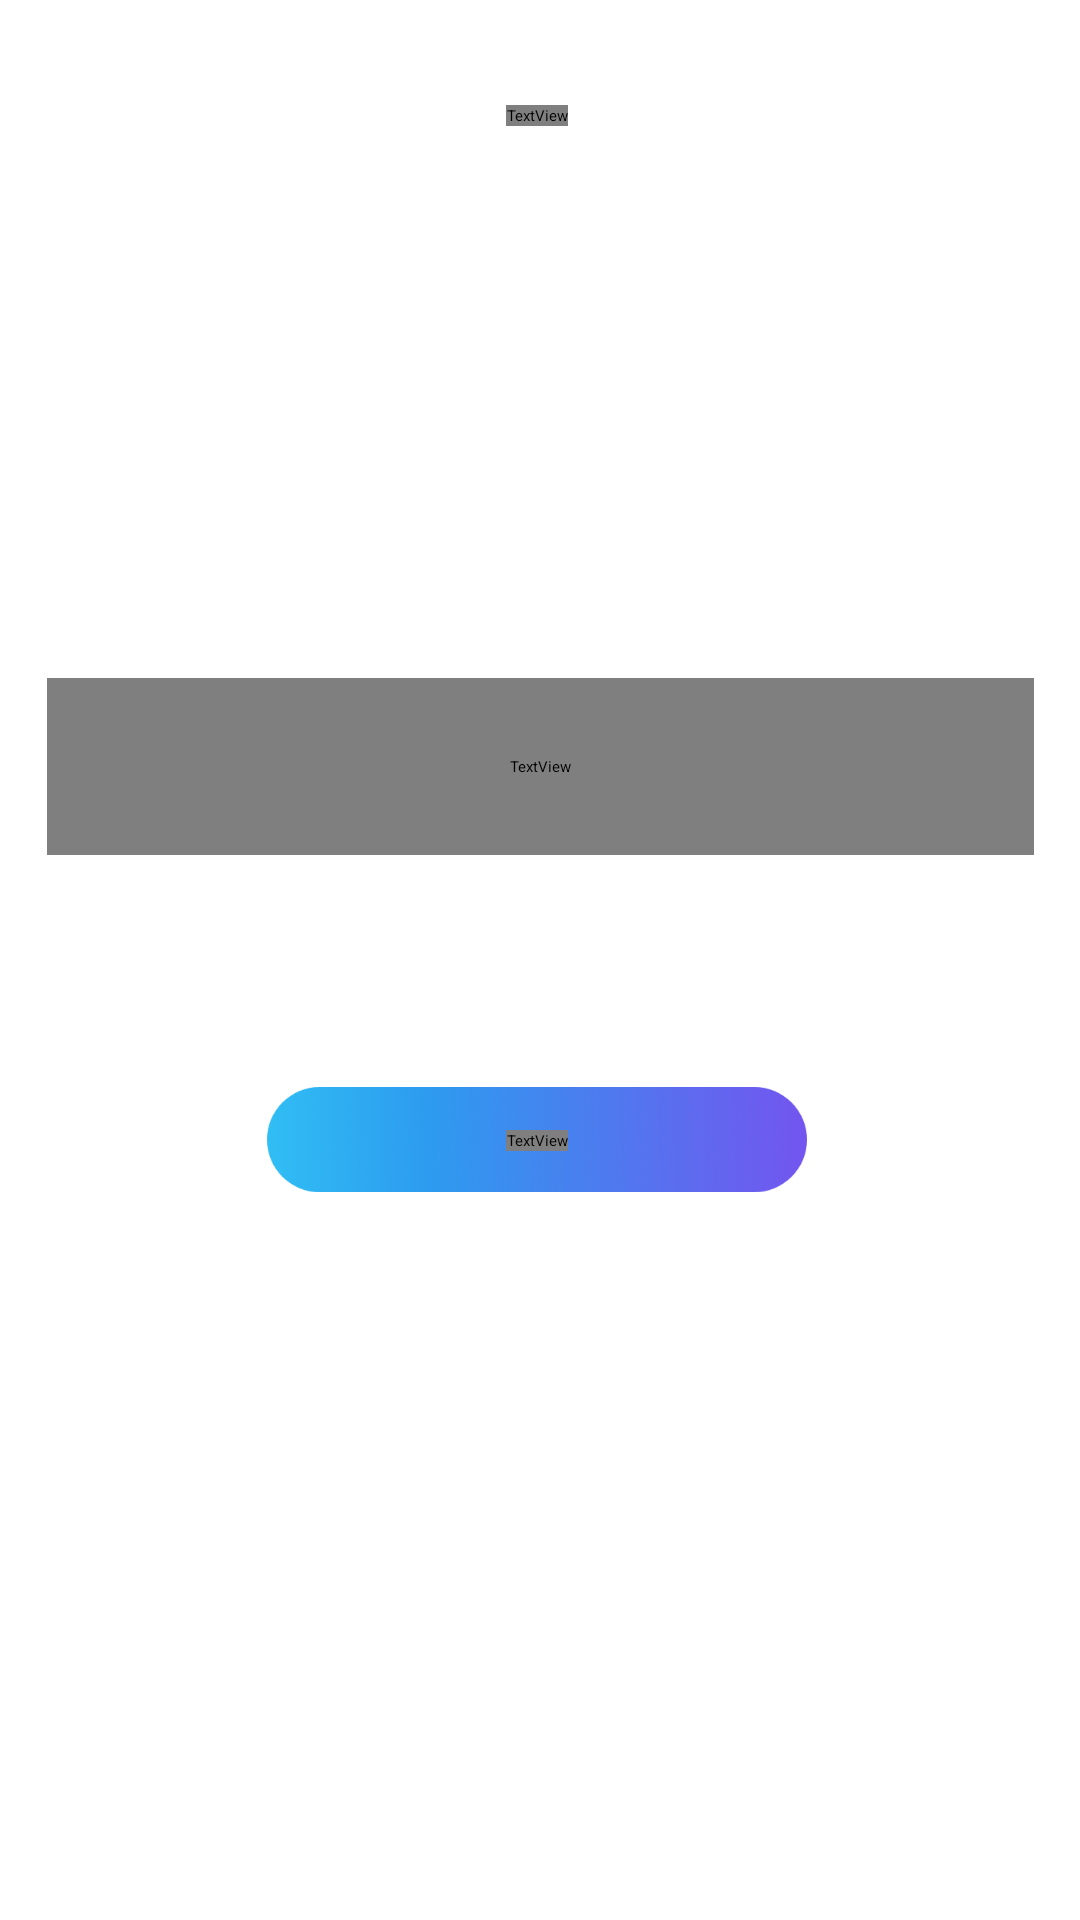

Reconstruct the res/layout file that produces this screen, plus the resources it refers to.
<!-- AndroidManifest.xml: application theme Theme.MyApplication -->
<!-- res/layout/fragment_download_center_empty.xml -->
<?xml version="1.0" encoding="utf-8"?>
<androidx.constraintlayout.widget.ConstraintLayout xmlns:android="http://schemas.android.com/apk/res/android"
    xmlns:app="http://schemas.android.com/apk/res-auto"
    xmlns:tools="http://schemas.android.com/tools"
    android:layout_width="match_parent"
    android:layout_height="match_parent"
    android:paddingTop="10dp"
    tools:context=".ui.download_center.empty.DownloadCenterFragmentEmpty">

    <ImageButton
        android:id="@+id/backButtom"
        android:layout_width="46dp"
        android:layout_height="53dp"
        android:layout_marginStart="16dp"
        android:layout_marginTop="16dp"
        android:background="#00FFFFFF"
        android:padding="17dp"
        android:scaleType="centerInside"
        android:src="@drawable/icon_back"
        app:layout_constraintStart_toStartOf="parent"
        app:layout_constraintTop_toTopOf="parent" />

    <TextView
        android:id="@+id/txtTitulo"
        android:layout_width="wrap_content"
        android:layout_height="wrap_content"
        android:layout_marginTop="25dp"
        android:layout_weight="1"
        android:fontFamily="@font/poppins_light"
        android:foregroundTint="#FF98A9"
        android:text="Mis descargas"
        android:textAlignment="viewStart"
        android:textAllCaps="false"
        android:textColor="#FFFFFF"
        android:textSize="23sp"
        app:layout_constraintEnd_toEndOf="parent"
        app:layout_constraintHorizontal_bias="0.497"
        app:layout_constraintStart_toStartOf="parent"
        app:layout_constraintTop_toTopOf="parent" />

    <ImageView
        android:id="@+id/imageView15"
        android:layout_width="0dp"
        android:layout_height="0dp"
        android:layout_marginTop="80dp"
        android:scaleType="centerInside"
        android:src="@drawable/download_80"
        app:layout_constraintDimensionRatio="1:1"
        app:layout_constraintEnd_toEndOf="parent"
        app:layout_constraintHorizontal_bias="0.498"
        app:layout_constraintStart_toStartOf="parent"
        app:layout_constraintTop_toBottomOf="@+id/txtTitulo"
        app:layout_constraintWidth_default="percent"
        app:layout_constraintWidth_percent="0.2" />

    <TextView
        android:id="@+id/textView10"
        android:layout_width="329dp"
        android:layout_height="59dp"
        android:layout_marginTop="32dp"
        android:fontFamily="@font/poppins_light"
        android:text="Parece que no has descargado nada aún, que esperas para comenzar a descargar toda la música que te gusta !"
        android:textAlignment="center"
        android:textColor="#FFFFFF"
        app:layout_constraintEnd_toEndOf="parent"
        app:layout_constraintStart_toStartOf="parent"
        app:layout_constraintTop_toBottomOf="@+id/imageView15" />

    <ImageButton
        android:id="@+id/imageButton11"
        android:layout_width="0dp"
        android:layout_height="70dp"
        android:layout_marginTop="60dp"
        android:background="#00FFFFFF"
        android:scaleType="centerInside"
        android:src="@drawable/go_to_premium"
        app:layout_constraintEnd_toEndOf="parent"
        app:layout_constraintHorizontal_bias="0.494"
        app:layout_constraintStart_toStartOf="parent"
        app:layout_constraintTop_toBottomOf="@+id/textView10"
        app:layout_constraintWidth_default="percent"
        app:layout_constraintWidth_percent="0.5" />

    <TextView
        android:id="@+id/textView11"
        android:layout_width="wrap_content"
        android:layout_height="wrap_content"
        android:fontFamily="@font/poppins_light"
        android:text="Buscar canciones"
        android:textColor="#FFFFFF"
        android:textSize="16sp"
        app:layout_constraintBottom_toBottomOf="@+id/imageButton11"
        app:layout_constraintEnd_toEndOf="@+id/imageButton11"
        app:layout_constraintStart_toStartOf="@+id/imageButton11"
        app:layout_constraintTop_toTopOf="@+id/imageButton11" />

</androidx.constraintlayout.widget.ConstraintLayout>
<!-- resources referenced by this layout -->
<resources>
  <!-- drawable download_80: png bitmap (drawable, 6840 bytes) -->
  <!-- drawable go_to_premium: png bitmap (drawable, 28281 bytes) -->
  <!-- drawable icon_back: png bitmap (drawable, 929 bytes) -->
</resources>
